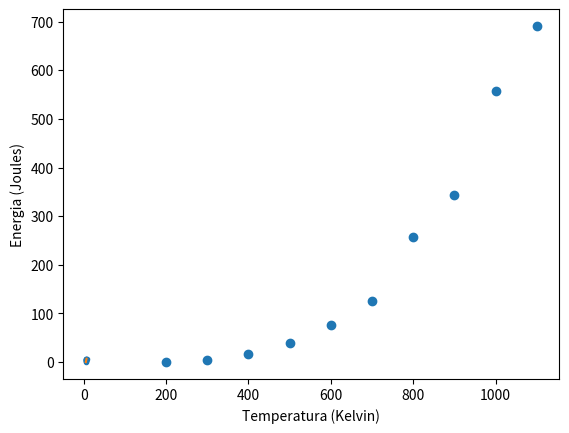

Here is the Python script that generated this plot:
# -*- coding: utf-8 -*-
"""
Created on Thu Mar  2 09:24:18 2023

@author: User

"""

import numpy as np
import matplotlib.pyplot as plt


T = np.array([200, 300, 400, 500, 600, 700, 800, 900, 1000, 1100])
E = np.array([0.6950, 4.363, 15.53, 38.74, 75.08, 125.2, 257.9, 344.1, 557.4, 690.7])

plt.scatter(T, E)
plt.xlabel("Temperatura (Kelvin)")
plt.ylabel("Energia (Joules)")
plt.show()
x = np.log(T)
y = np.log(E)

def lin_reg(x, y, print_res):
    
    if len(x) != len(y):
        raise ValueError('ERROR: x and y must be the same length in lin_reg(x, y)!')
    N = len(x)
    if N < 3:
        raise ValueError('ERROR: N must be higher than 2')
    
    # summations
    s_x = np.sum(x)
    s_y = np.sum(y)
    s_xy = np.sum(x * y)
    s_x2 = np.sum(x ** 2)
    s_y2 = np.sum(y ** 2)
    
    # linear regression parameters
    m = (N * s_xy - s_x * s_y) / (N * s_x2 - s_x ** 2)
    b = (s_x2 * s_y - s_x * s_xy) / (N * s_x2 - s_x ** 2)
    
    # squared correlation coefficient
    r2 = ((N * s_xy - s_x * s_y)**2) / ((N * s_x2 - s_x ** 2)*(N * s_y2 - s_y ** 2))

    # errors
    dm = np.abs(m) * np.sqrt((1 / r2 - 1) / (N - 2))
    db = dm * np.sqrt(s_x2 / N)
    
    if print_res == 1:
        print("s_x, s_y, s_xy, s_x2, s_y2, m, b, r2, dm, db:")
        print([s_x, s_y, s_xy, s_x2, s_y2, m, b, r2, dm, db])
    
    return m, b, r2, dm, db


m, b, r2, dm, db = lin_reg(x, y, 0)
logEfit = m * x + b
plt.plot(x,y,'.')
# a = np.polyfit(np.log(x), np.log(y), 1)

plt.plot(x, logEfit)

plt.show(x, np.exp(logEfit))


